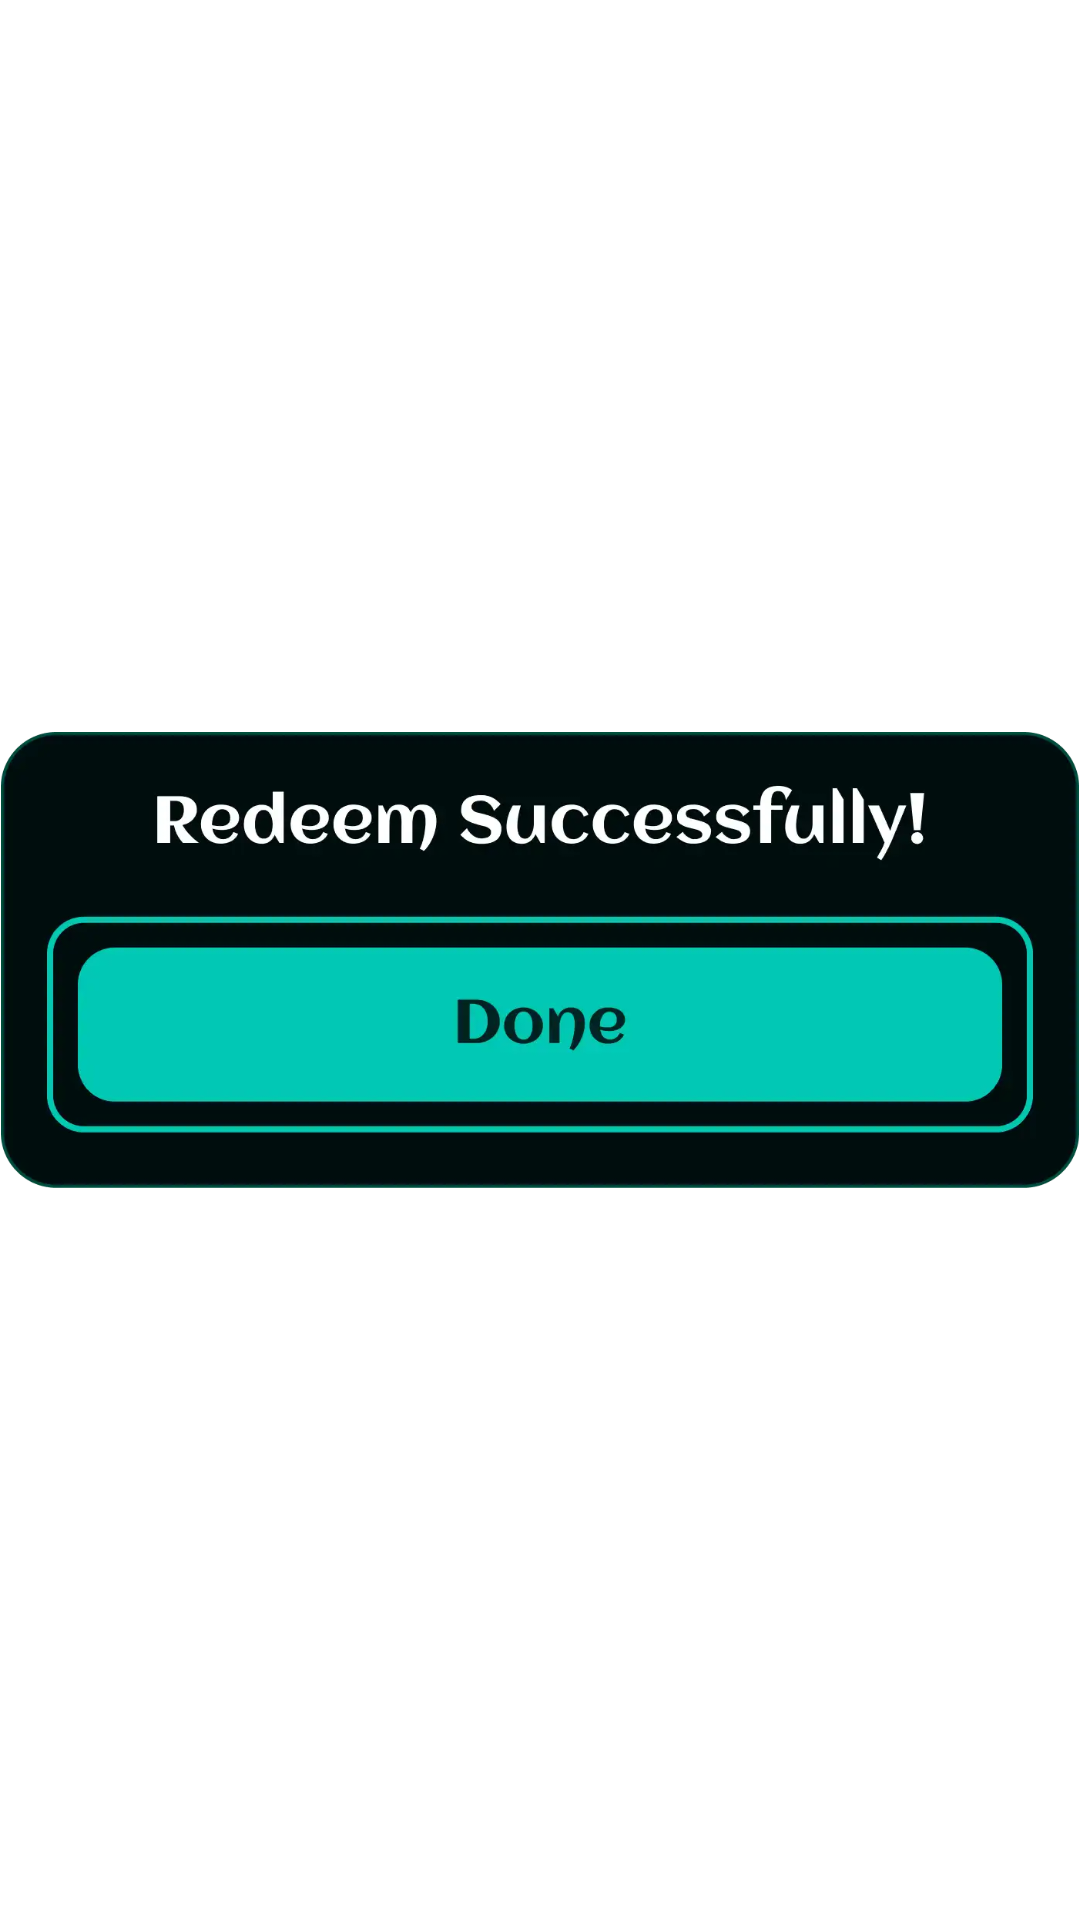

Here is an Android app screen rendered from its layout file. Give the layout XML and the strings, colors and styles it references.
<!-- AndroidManifest.xml: application theme Theme.Diamonds -->
<!-- res/layout/dialog_redeem.xml -->
<?xml version="1.0" encoding="utf-8"?>
<FrameLayout xmlns:android="http://schemas.android.com/apk/res/android"
    android:layout_width="match_parent"
    android:layout_height="wrap_content"
    android:orientation="vertical">


    <ImageView
        android:id="@+id/btnBooyah"
        android:layout_width="match_parent"
        android:layout_height="wrap_content"
        android:layout_gravity="center"
        android:layout_weight="1"
        android:adjustViewBounds="true"
        android:src="@drawable/img_dia_redeem" />


    <LinearLayout
        android:layout_width="match_parent"
        android:layout_height="wrap_content"
        android:layout_gravity="bottom"
        android:orientation="vertical">

        <View
            android:id="@+id/btnCollect"
            android:layout_width="match_parent"
            android:layout_height="@dimen/_60sdp"
            android:layout_marginHorizontal="@dimen/_20sdp"
            android:layout_marginBottom="@dimen/_20sdp"
            android:gravity="bottom|center"
            android:orientation="vertical">


        </View>


    </LinearLayout>


</FrameLayout>
<!-- resources referenced by this layout -->
<resources>
  <!-- drawable img_dia_redeem: webp bitmap (drawable, 13868 bytes) -->
</resources>
